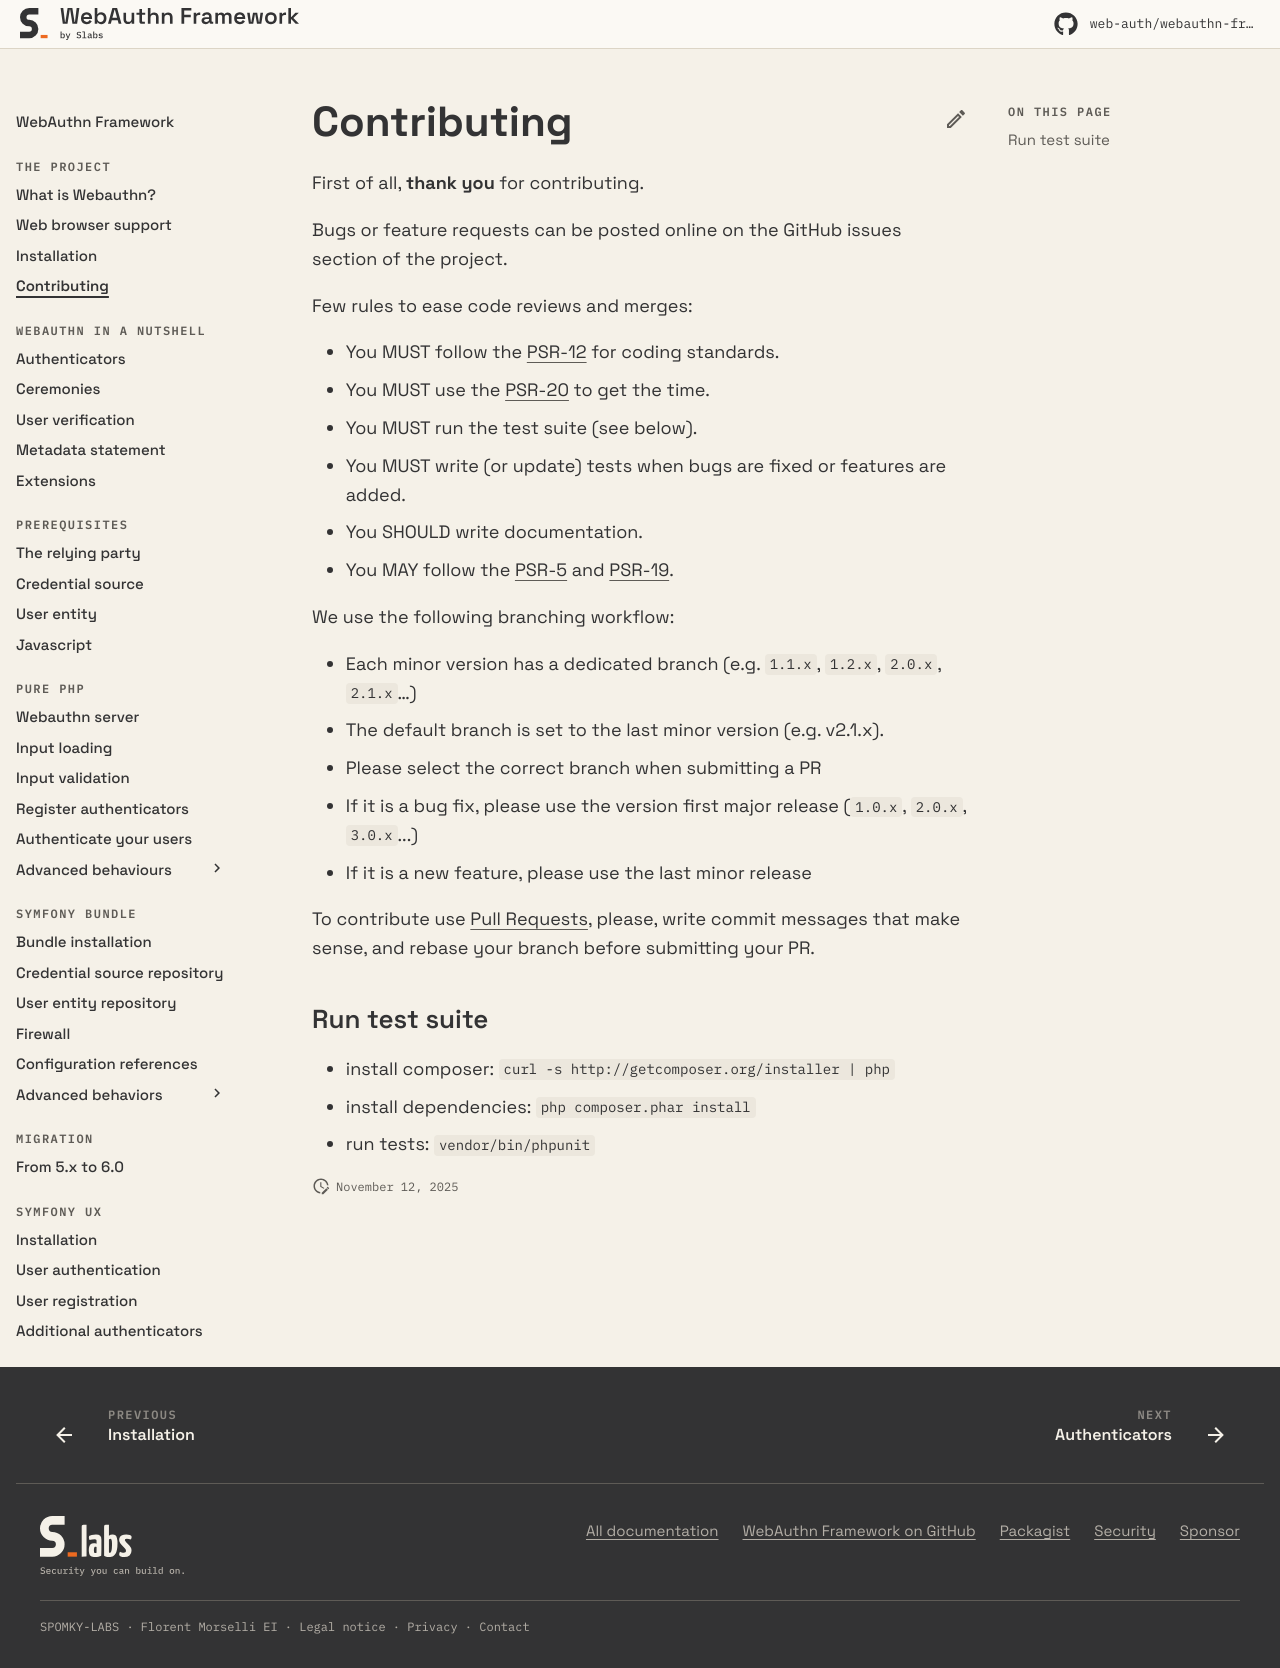

repository: web-auth/doc · page: 5.2/the-project/contributing/index.html · generator: mkdocs

---
description: You have just found a bug?
---

# Contributing

First of all, **thank you** for contributing.

Bugs or feature requests can be posted online on the GitHub issues section of the project.

Few rules to ease code reviews and merges:

* You MUST follow the [PSR-12](https://www.php-fig.org/psr/psr-12/) for coding standards.
* You MUST use the [PSR-20](https://www.php-fig.org/psr/psr-20/) to get the time.
* You MUST run the test suite (see below).
* You MUST write (or update) tests when bugs are fixed or features are added.
* You SHOULD write documentation.
* You MAY follow the [PSR-5](https://github.com/php-fig/fig-standards/blob/master/proposed/phpdoc.md) and [PSR-19](https://github.com/php-fig/fig-standards/blob/master/proposed/phpdoc-tags.md).

We use the following branching workflow:

* Each minor version has a dedicated branch (e.g. `1.1.x`, `1.2.x`, `2.0.x`, `2.1.x`…)
* The default branch is set to the last minor version (e.g. v2.1.x).
* Please select the correct branch when submitting a PR
  * If it is a bug fix, please use the version first major release (`1.0.x`, `2.0.x`, `3.0.x`...)
  * If it is a new feature, please use the last minor release

To contribute use [Pull Requests](https://help.github.com/articles/using-pull-requests), please, write commit messages that make sense, and rebase your branch before submitting your PR.

### Run test suite

* install composer: `curl -s https://getcomposer.org/installer | php`
* install dependencies: `php composer.phar install`
* run tests: `vendor/bin/phpunit`
